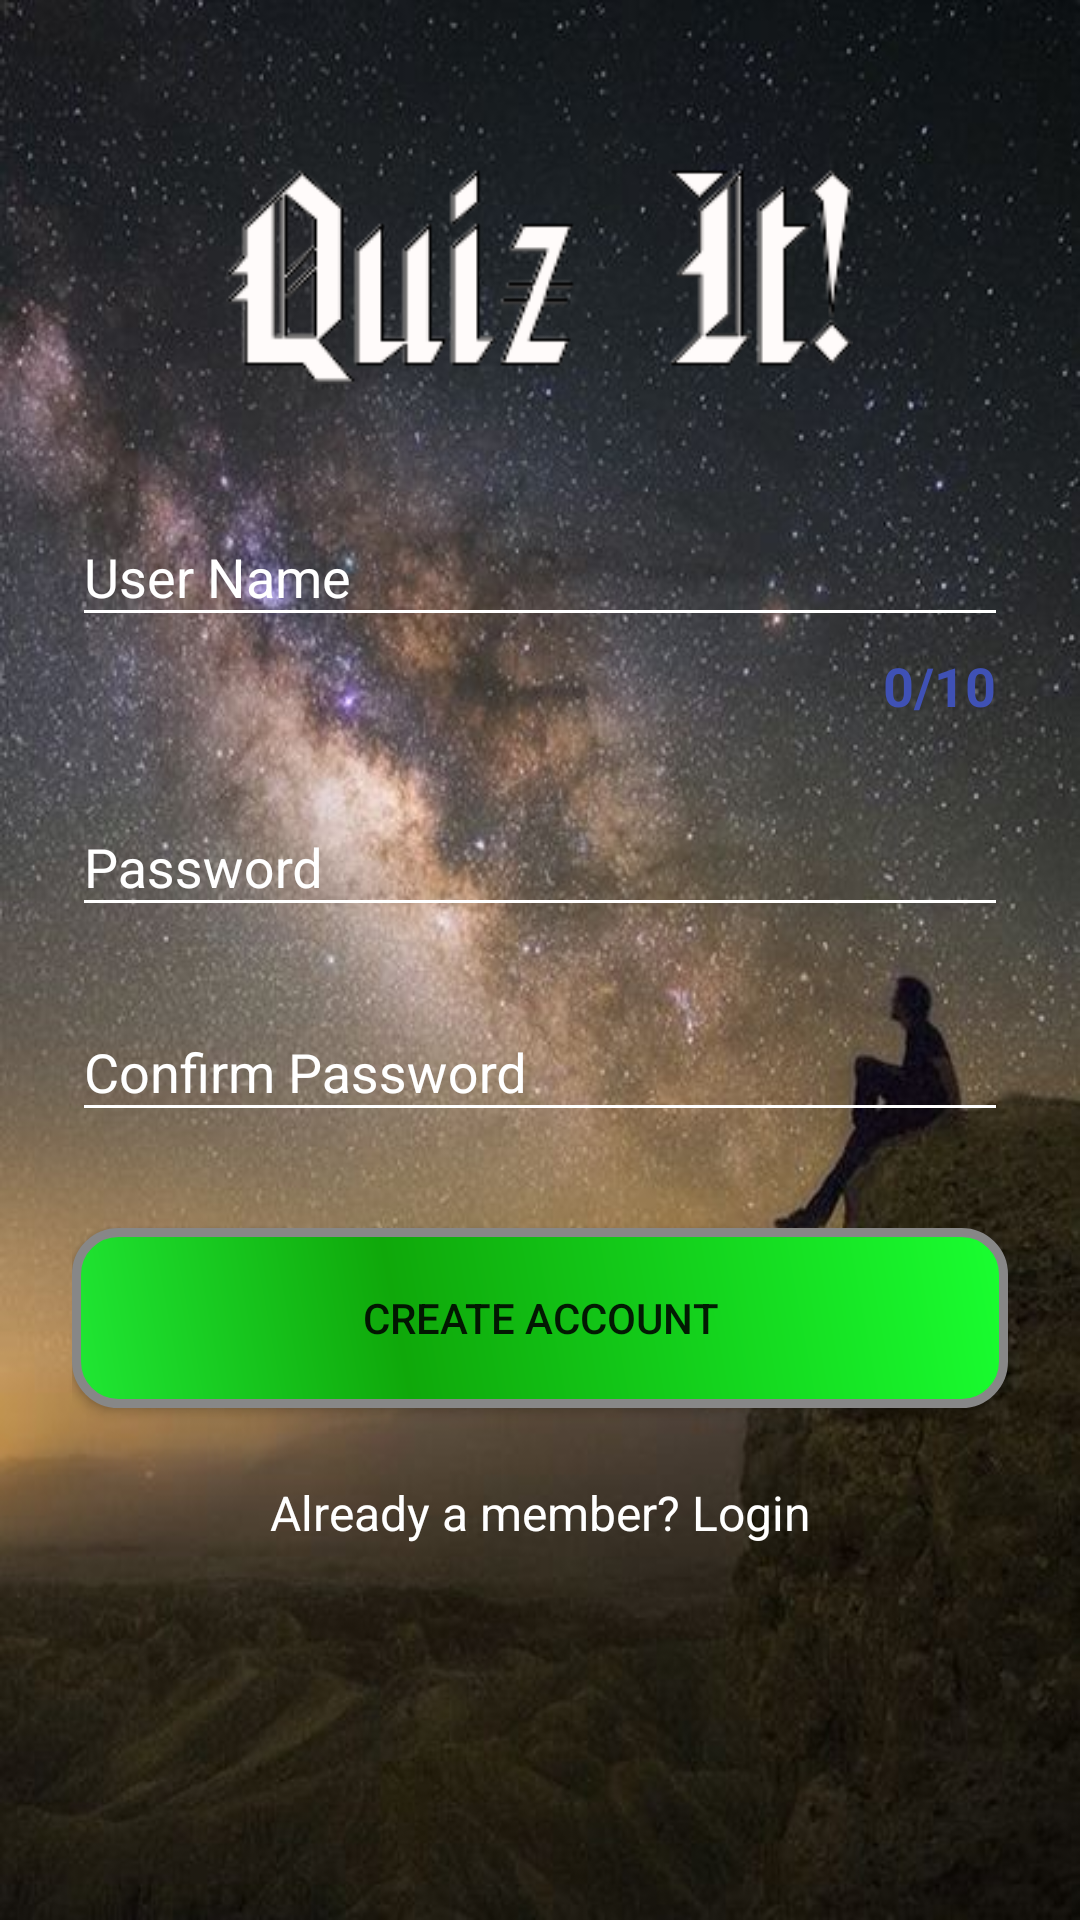

Layout XML and referenced resources for this Android screen:
<!-- AndroidManifest.xml: application theme AppTheme -->
<!-- res/layout/activity_register.xml -->
<?xml version="1.0" encoding="utf-8"?>
<ScrollView xmlns:android="http://schemas.android.com/apk/res/android"
    android:layout_width="fill_parent"
    android:layout_height="fill_parent"
    xmlns:app="http://schemas.android.com/apk/res-auto"
    android:background="@drawable/backg"
    android:fitsSystemWindows="true">

    <LinearLayout
        android:orientation="vertical"
        android:layout_width="match_parent"
        android:layout_height="wrap_content"
        android:paddingTop="56dp"
        android:paddingLeft="24dp"
        android:paddingRight="24dp">

        <ImageView android:src="@drawable/finalsy"
            android:layout_width="wrap_content"
            android:layout_height="72dp"
            android:layout_marginBottom="24dp"
            android:layout_gravity="center_horizontal" />

        
        <android.support.design.widget.TextInputLayout
            android:layout_width="match_parent"
            android:layout_height="wrap_content"
            android:layout_marginTop="8dp"
            android:textColorHint="#FFF"
            android:layout_marginBottom="8dp"
            app:counterEnabled="true"
            app:counterMaxLength="10"
            app:counterTextAppearance="@style/TextLimitStyle"
            app:counterOverflowTextAppearance="@style/TextLimitError"
            >
            <EditText android:id="@+id/input_name"
                android:layout_width="match_parent"
                android:layout_height="wrap_content"
                android:inputType="textCapWords"
                android:hint="User Name"
                android:textColor="#FFF"
                />
        </android.support.design.widget.TextInputLayout>

        
        <android.support.design.widget.TextInputLayout
            android:layout_width="match_parent"
            android:layout_height="wrap_content"
            android:layout_marginTop="8dp"
            android:textColorHint="#FFF"
            android:layout_marginBottom="8dp">
            <EditText android:id="@+id/input_password2"
                android:layout_width="match_parent"
                android:layout_height="wrap_content"
                android:inputType="textPassword"
                android:textColor="#ffffff"
                android:hint="Password" />
        </android.support.design.widget.TextInputLayout>

        
        <android.support.design.widget.TextInputLayout
            android:layout_width="match_parent"
            android:layout_height="wrap_content"
            android:layout_marginTop="8dp"
            android:textColorHint="#FFF"
            android:layout_marginBottom="8dp">
            <EditText android:id="@+id/input_password1"
                android:layout_width="match_parent"
                android:layout_height="wrap_content"
                android:inputType="textPassword"
                android:textColor="#ffffff"
                android:hint="Confirm Password"/>
        </android.support.design.widget.TextInputLayout>

        
        <android.support.v7.widget.AppCompatButton
            android:id="@+id/btn_signup"
            android:layout_width="fill_parent"
            android:layout_height="wrap_content"
            android:layout_marginTop="24dp"
            android:layout_marginBottom="24dp"
            android:padding="12dp"
            android:background="@drawable/roundedbutton"
            android:text="Create Account"/>

        <TextView android:id="@+id/link_login"
            android:layout_width="fill_parent"
            android:layout_height="wrap_content"
            android:clickable="true"
            android:layout_marginBottom="24dp"
            android:textColor="#ffffff"
            android:text="Already a member? Login"
            android:gravity="center"
            android:textSize="16dip"/>

    </LinearLayout>
</ScrollView>
<!-- resources referenced by this layout -->
<resources>
  <!-- drawable backg: jpg bitmap (drawable, 58299 bytes) -->
  <!-- drawable finalsy: png bitmap (drawable, 9141 bytes) -->
  <!-- drawable roundedbutton (drawable) -->
  <?xml version="1.0" encoding="utf-8"?>
  <shape xmlns:android="http://schemas.android.com/apk/res/android" android:shape="rectangle" >
      <corners
          android:radius="14dp"
          />
      <gradient
          android:angle="45"
          android:centerX="35%"
          android:centerColor="#0FA80A"
          android:startColor="#20E834"
          android:endColor="#19FF30"
          android:type="linear"
          />
      <padding
          android:left="0dp"
          android:top="0dp"
          android:right="0dp"
          android:bottom="0dp"
          />
      <size
          android:width="100dp"
          android:height="60dp"
          />
      <stroke
          android:width="3dp"
          android:color="#878787"
          />
  </shape>
  <style name="TextLimitError" parent="TextAppearance.AppCompat.Small">
      <item name="android:textColor">@color/colorRed</item>
      </style>
  <style name="TextLimitStyle" parent="TextAppearance.AppCompat.Small">
      <item name="android:textColor">@color/colorPrimary</item>
      <item name="android:textStyle">bold</item>
      <item name="android:textSize">18sp</item>
      </style>
  <style name="AppTheme" parent="Theme.AppCompat.Light.NoActionBar">
          
          <item name="colorPrimary">@color/colorPrimary</item>
          <item name="colorPrimaryDark">@color/colorPrimaryDark</item>
          <item name="colorAccent">@color/colorAccent</item>
          <item name="colorControlNormal">#ffffff</item>
          <item name="colorButtonNormal">@color/colorButtonNormal</item>
          <item name="colorControlActivated">#53c39a</item>
      </style>
  <color name="colorPrimary">#3F51B5</color>
  <color name="colorPrimaryDark">#303F9F</color>
  <color name="colorAccent">#FF4081</color>
  <color name="colorButtonNormal">#009688</color>
</resources>
